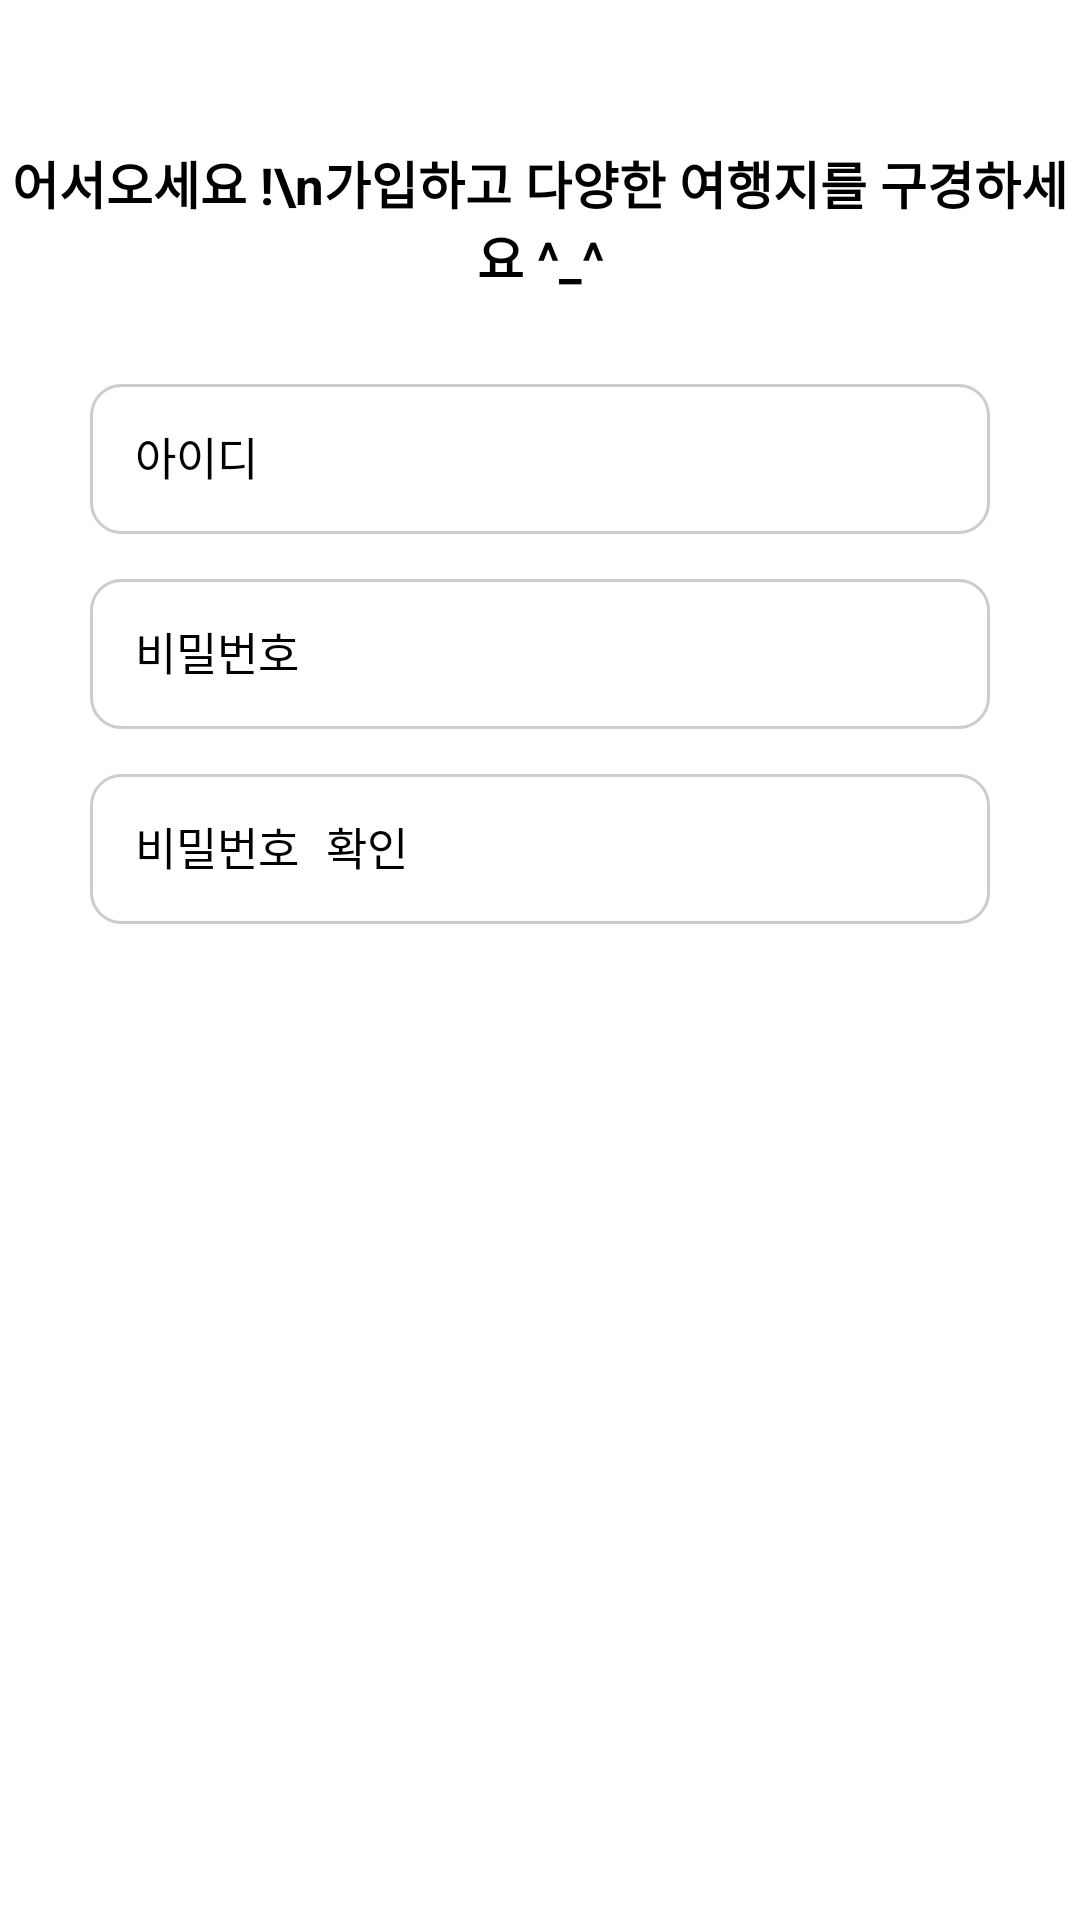

Android layout source for this screen:
<!-- AndroidManifest.xml: application theme Theme.onstar_mobile_app -->
<!-- res/layout/fragment_signup_01.xml -->
<?xml version="1.0" encoding="utf-8"?>
<androidx.constraintlayout.widget.ConstraintLayout xmlns:android="http://schemas.android.com/apk/res/android" xmlns:app="http://schemas.android.com/apk/res-auto"
    xmlns:tools="http://schemas.android.com/tools"
    android:layout_width="match_parent"
    android:layout_height="match_parent">

    <LinearLayout
        android:layout_width="match_parent"
        android:layout_height="543dp"
        android:orientation="vertical"
        app:layout_constraintTop_toTopOf="parent"
        app:layout_constraintBottom_toBottomOf="parent"
        app:layout_constraintStart_toStartOf="parent"
        app:layout_constraintEnd_toEndOf="parent">
        <TextView
            android:layout_width="wrap_content"
            android:layout_height="wrap_content"
            android:layout_gravity="center_horizontal"
            android:textAlignment="center"
            android:textSize="17dp"
            android:textStyle="bold"
            android:text="어서오세요 !\n가입하고 다양한 여행지를 구경하세요 ^_^"
            />

        <EditText
            android:id="@+id/idfield"
            style="@style/EditTextStyle"
            android:layout_width="300dp"
            android:layout_height="50dp"
            android:layout_gravity="center_horizontal"
            android:layout_marginTop="30dp"
            android:hint="@string/hint_id"
            android:padding="15dp"
            android:textSize="15sp" />
        <TextView
            android:id="@+id/error_Id"
            android:layout_width="wrap_content"
            android:layout_height="wrap_content"
            style="@style/ErrorTextStyle"
            android:visibility="gone" />

        <EditText
            android:id="@+id/passwordfield"
            style="@style/EditTextStyle"
            android:layout_width="300dp"
            android:layout_height="50dp"
            android:layout_gravity="center_horizontal"
            android:layout_marginTop="15dp"
            android:inputType="textPassword"
            android:hint="@string/passwordhint"
            android:padding="15dp"
            android:textSize="15sp" />

        <TextView
            android:id="@+id/error_pwd"
            android:layout_width="wrap_content"
            android:layout_height="wrap_content"
            android:visibility="gone"
            style="@style/ErrorTextStyle"
            />
        <EditText
            android:id="@+id/repasswordfield"
            style="@style/EditTextStyle"
            android:layout_width="300dp"
            android:inputType="textPassword"
            android:layout_height="50dp"
            android:layout_gravity="center_horizontal"
            android:layout_marginTop="15dp"
            android:hint="@string/hint_repasswordhint"
            android:padding="15dp"
            android:textSize="15sp"
            />
        <TextView
            android:id="@+id/error_pw_check"
            android:layout_width="wrap_content"
            android:layout_height="wrap_content"
            android:visibility="gone"
            style="@style/ErrorTextStyle"
            />

        <com.google.android.material.button.MaterialButton
            android:id="@+id/next_btn"
            android:layout_width="100dp"
            android:layout_height="wrap_content"
            android:layout_gravity="right"
            android:backgroundTint="#FFA2A2"
            android:visibility="gone"
            android:text="다음으로"
            app:cornerRadius="10dp"
            android:textColor="@color/white"
            android:textSize="16sp"
            android:textStyle="bold"
            android:layout_marginRight="55dp"
            android:layout_marginTop="15dp"
            />

    </LinearLayout>
</androidx.constraintlayout.widget.ConstraintLayout>
<!-- resources referenced by this layout -->
<resources>
  <string name="hint_id">아이디</string>
  <string name="hint_repasswordhint">비밀번호 확인</string>
  <string name="passwordhint">비밀번호</string>
  <style name="EditTextStyle" parent="Widget.AppCompat.EditText">
          <item name="android:background">@drawable/edit_text_background</item>
  
      </style>
  <style name="ErrorTextStyle">
          <item name="android:textColor">#FF0000</item> 
          <item name="android:textSize">14sp</item>
          <item name="android:layout_marginLeft">55dp</item>
          <item name="android:layout_marginTop">5dp</item>
      </style>
  <!-- drawable edit_text_background (drawable) -->
  <shape xmlns:android="http://schemas.android.com/apk/res/android"
      android:shape="rectangle"
      >
      <solid android:color="#FFFFFF" />
      <corners android:radius="10dp"/>
      <stroke android:color="#CCCCCC" android:width="1dp"/>
  </shape>
  <!-- not gathered from this repository: default colours our renderer supplied (Android Studio template values) -->
  <color name="white">#FFFFFFFF</color>
</resources>
